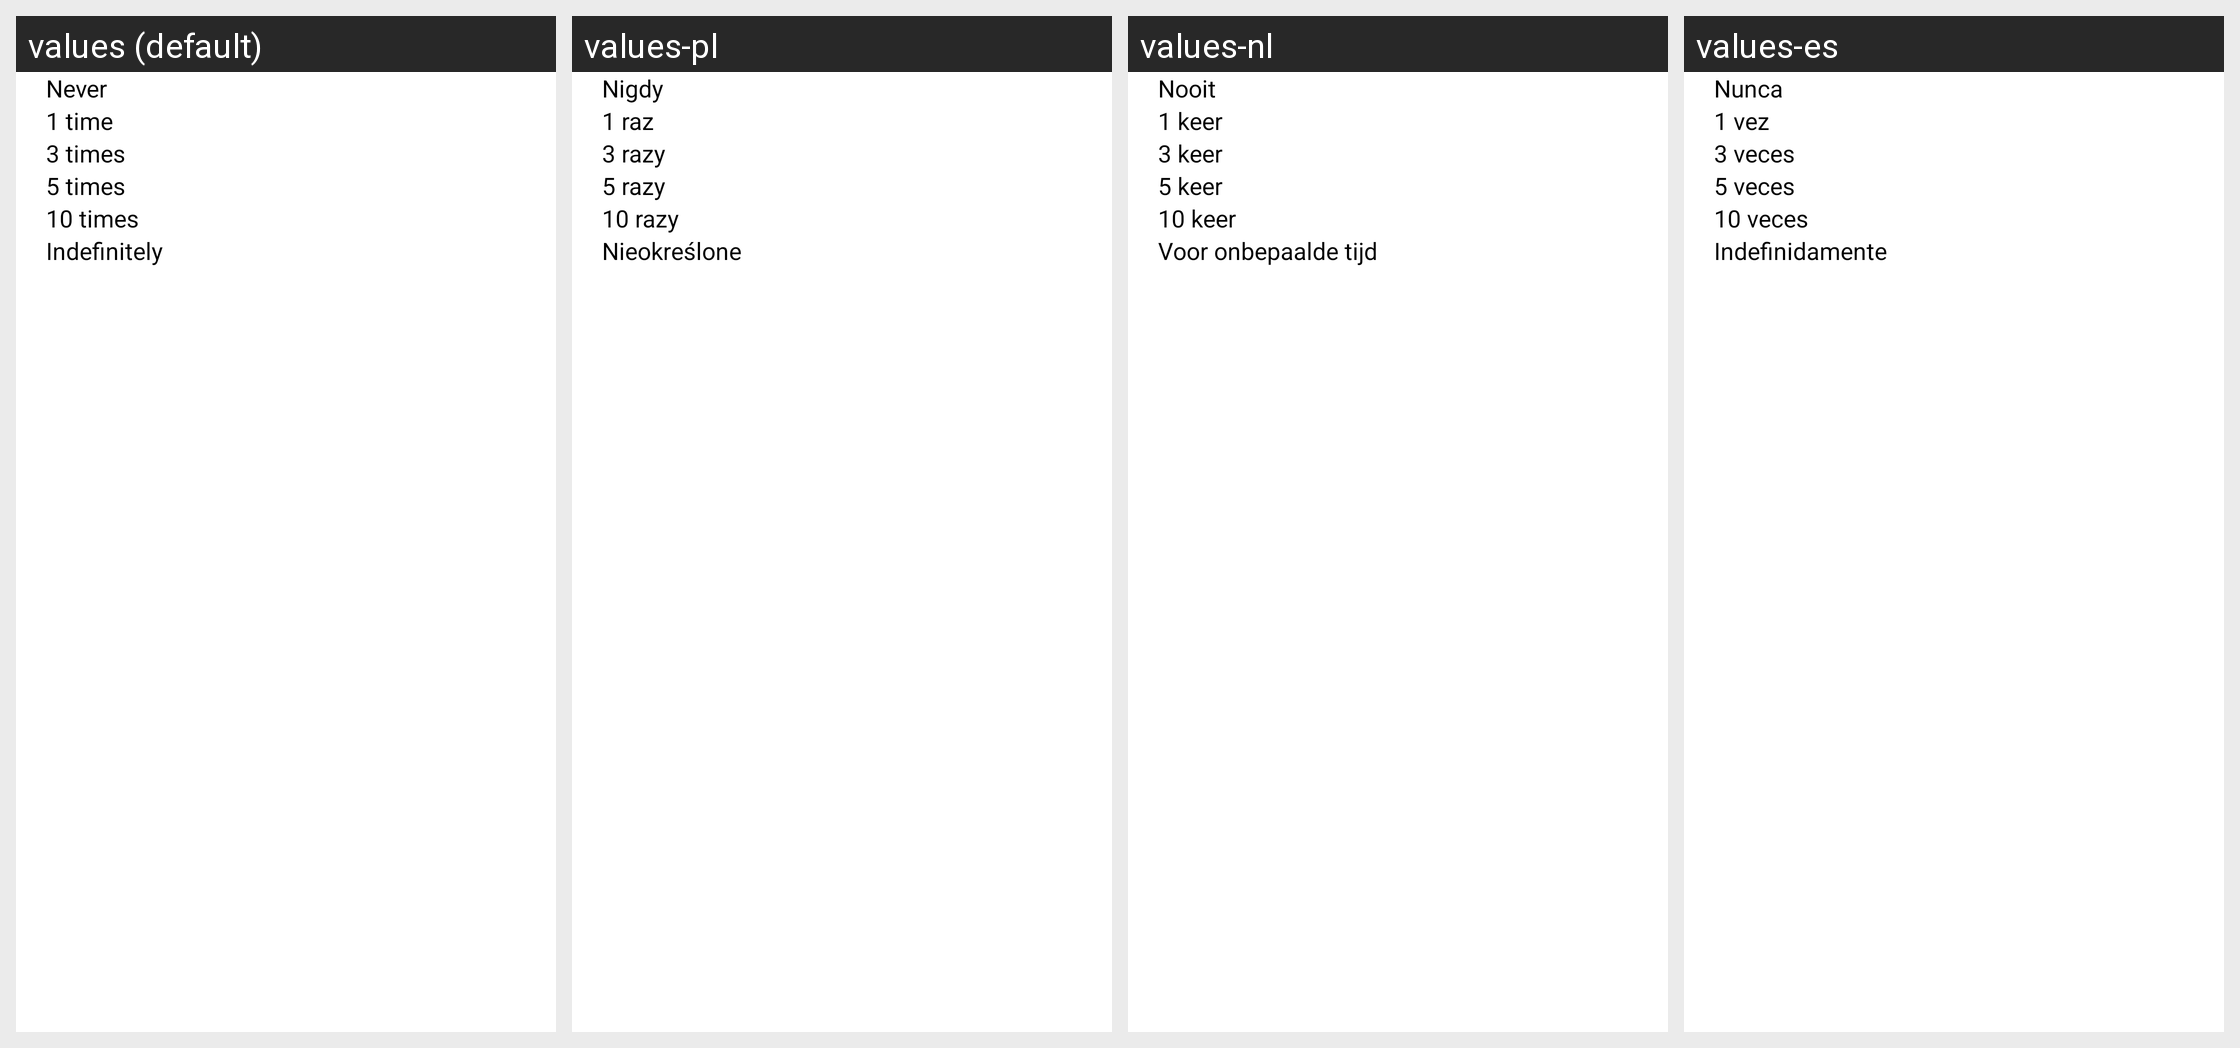

Locale-by-locale string values for the Android screen shown in this grid:
Android screen res/layout/alarm_missed_repeat_limit_dialog.xml rendered under 4 locales, left to right: values (default), values-pl, values-nl, values-es. Device: Nexus 5 (rendered at 1080×1920; each locale shown at half size, 540×960, under a caption strip naming it); theme Theme.DeskClock.
Other locales in the repository, not shown: values-af, values-am, values-ar, values-as, values-ast-rES, values-az, values-be, values-bg, values-bn, values-bs, values-ca, values-cs, values-cy, values-da, values-de, values-el, values-en-rAU, values-en-rCA, values-en-rGB, values-en-rIN, values-eo, values-es-rUS, values-et, values-eu, values-fa, values-fi, values-fr, values-fr-rCA, values-fy-rNL, values-gd, values-gl, values-gu, values-hi, values-hr, values-hu, values-hy, values-in, values-is, values-it, values-iw, values-ja, values-ka, values-kab, values-kk, values-km, values-kn, values-ko, values-ku, values-ky, values-lb, values-lo, values-lt, values-lv, values-mk, values-ml, values-mn, values-mr, values-ms, values-my, values-nb, values-ne, values-or, values-pa, values-pt, values-pt-rBR, values-pt-rPT, values-ro, values-ru, values-si, values-sk, values-sl, values-sq, values-sr, values-sv, values-sw, values-ta, values-te, values-th, values-tl, values-tr, values-ug, values-uk, values-ur, values-uz, values-vi, values-zh-rCN, values-zh-rHK, values-zh-rTW, values-zu.
Strings drawn on this screen, with the default value and each locale's value (text and hints the layout hard-codes, and strings that could not be matched under every locale, appear in the picture but are not listed):

label_never
  values: Never
  values-pl: Nigdy
  values-nl: Nooit
  values-es: Nunca

missed_alarm_repeat_limit_1_time
  values: 1 time
  values-pl: 1 raz
  values-nl: 1 keer
  values-es: 1 vez

missed_alarm_repeat_limit_3_times
  values: 3 times
  values-pl: 3 razy
  values-nl: 3 keer
  values-es: 3 veces

missed_alarm_repeat_limit_5_times
  values: 5 times
  values-pl: 5 razy
  values-nl: 5 keer
  values-es: 5 veces

missed_alarm_repeat_limit_10_times
  values: 10 times
  values-pl: 10 razy
  values-nl: 10 keer
  values-es: 10 veces

label_indefinitely
  values: Indefinitely
  values-pl: Nieokreślone
  values-nl: Voor onbepaalde tijd
  values-es: Indefinidamente
